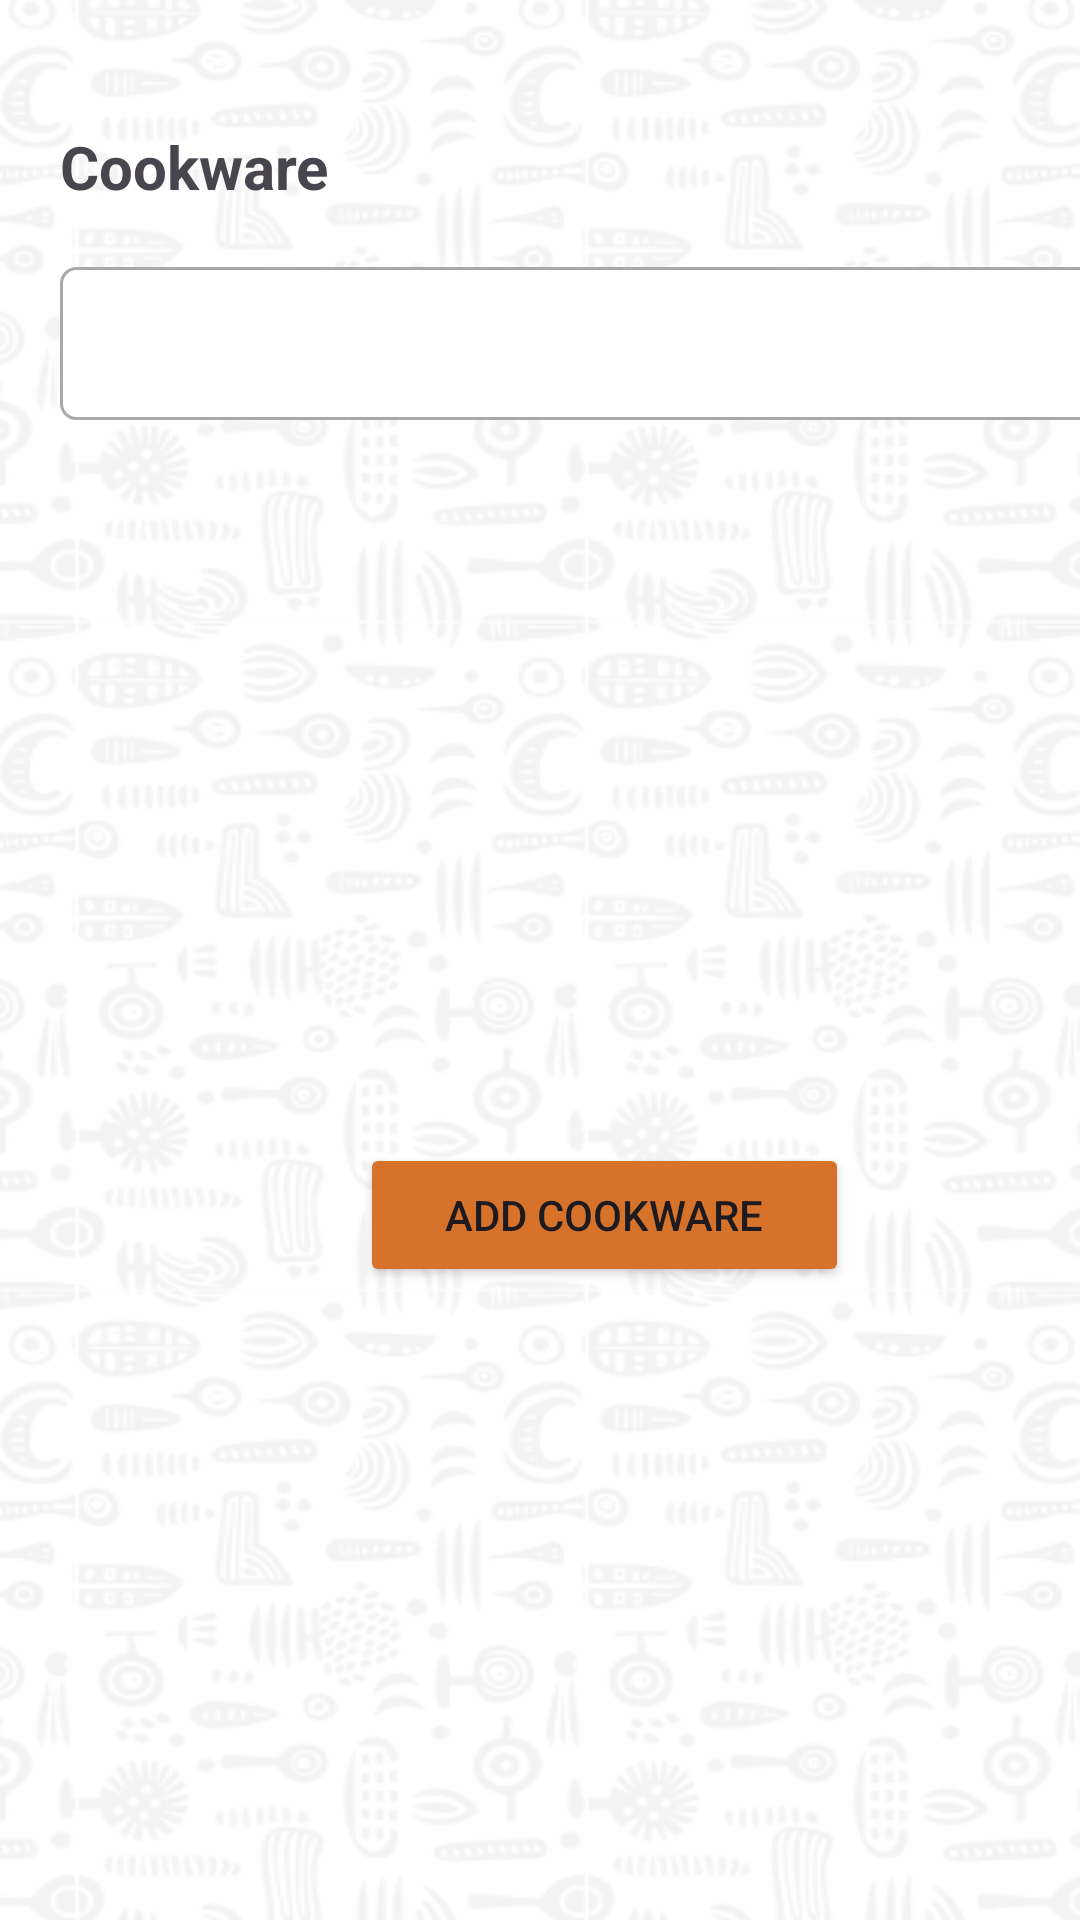

Write the Android layout XML for this screen, with the resource values it uses.
<!-- AndroidManifest.xml: application theme Theme.TseaAfricaApp -->
<!-- res/layout/fragment_cookware_input.xml -->
<?xml version="1.0" encoding="utf-8"?>
<LinearLayout xmlns:android="http://schemas.android.com/apk/res/android"
    xmlns:app="http://schemas.android.com/apk/res-auto"
    xmlns:tools="http://schemas.android.com/tools"
    android:layout_width="match_parent"
    android:layout_height="450dp"
    android:orientation="vertical"
    android:background="@drawable/background"
    tools:context=".CookwareInput">

    <ImageButton
        android:id="@+id/imageBtnClose"
        android:layout_width="wrap_content"
        android:layout_height="wrap_content"
        android:layout_marginLeft="370dp"
        android:layout_marginTop="10dp"
        android:background="@color/design_default_color_background"
        android:src="@android:drawable/ic_menu_close_clear_cancel" />

    <TextView
        android:id="@+id/lblCookware"
        android:layout_width="360dp"
        android:layout_height="wrap_content"
        android:layout_marginLeft="20dp"
        android:text="Cookware"
        android:textSize="20dp"
        android:textStyle="bold" />

    <EditText
        android:id="@+id/txtCookware"
        android:layout_width="370dp"
        android:layout_height="51dp"
        android:layout_marginLeft="20dp"
        android:layout_marginTop="20dp"
        android:background="@drawable/customtxtbox"
        android:ems="10"
        android:inputType="text" />
    <ScrollView
        android:layout_width="match_parent"
        android:layout_height="201dp">

        <LinearLayout
            android:layout_width="match_parent"
            android:layout_height="wrap_content"
            android:orientation="vertical">

            <androidx.recyclerview.widget.RecyclerView
                android:id="@+id/recyclerViewCookware"
                android:layout_width="match_parent"
                android:layout_height="match_parent" />

        </LinearLayout>
    </ScrollView>

    <Button
        android:id="@+id/btnAddCookware"
        android:layout_width="163dp"
        android:layout_height="wrap_content"
        android:layout_marginLeft="120dp"
        android:layout_marginTop="40dp"
        android:backgroundTint="#D67229"
        android:text="Add Cookware"
        app:cornerRadius="20dp" />
</LinearLayout>
<!-- resources referenced by this layout -->
<resources>
  <!-- drawable background: png bitmap (drawable, 113535 bytes) -->
  <!-- drawable customtxtbox (drawable) -->
  <?xml version="1.0" encoding="utf-8"?>
  <shape xmlns:android="http://schemas.android.com/apk/res/android"
      android:shape="rectangle">
      <solid android:color="@color/white"/>
      <corners android:radius="5dp"/>
      <stroke android:color="#A9A9A9" android:width="1dp"/>
  </shape>
  <style name="Theme.TseaAfricaApp" parent="Base.Theme.TseaAfricaApp" />
  <color name="white">#FFFFFFFF</color>
  <style name="Base.Theme.TseaAfricaApp" parent="Theme.Material3.DayNight.NoActionBar">
          
          
      </style>
</resources>
